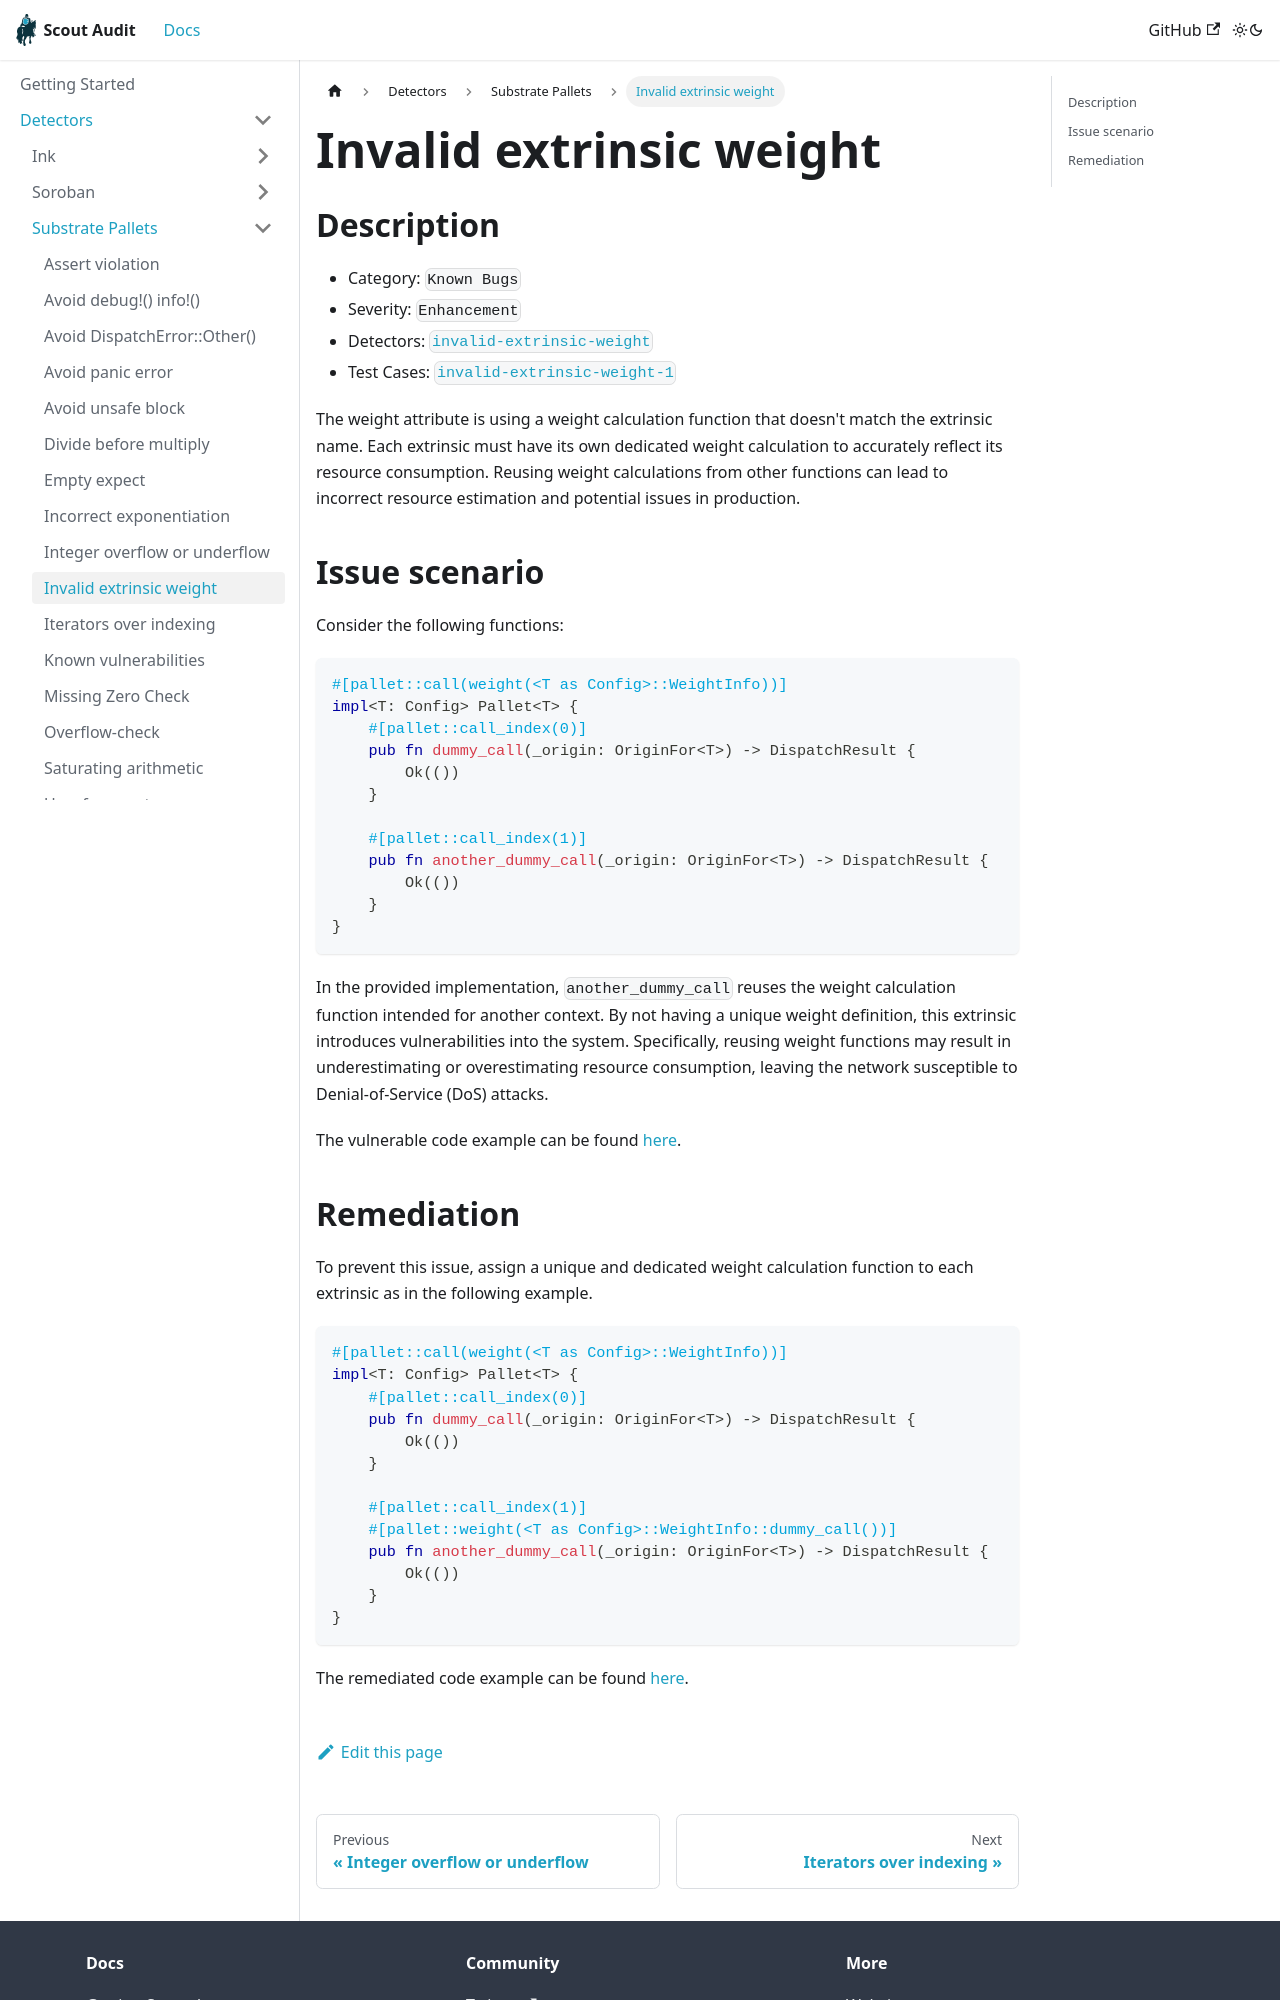

repository: CoinFabrik/scout-audit · page: docs/detectors/substrate/invalid-extrinsic-weight/index.html · generator: docusaurus

# Invalid extrinsic weight

## Description

- Category: `Known Bugs`
- Severity: `Enhancement`
- Detectors: [`invalid-extrinsic-weight`](https://github.com/CoinFabrik/scout-audit/tree/main/detectors/substrate-pallets/invalid-extrinsic-weight)
- Test Cases: [`invalid-extrinsic-weight-1`](https://github.com/CoinFabrik/scout-audit/tree/main/test-cases/substrate-pallets/invalid-extrinsic-weight)

The weight attribute is using a weight calculation function that doesn't match the extrinsic name. Each extrinsic must have its own dedicated weight calculation to accurately reflect its resource consumption. Reusing weight calculations from other functions can lead to incorrect resource estimation and potential issues in production.

## Issue scenario

Consider the following functions:

```rust
#[pallet::call(weight(<T as Config>::WeightInfo))]
impl<T: Config> Pallet<T> {
    #[pallet::call_index(0)]
    pub fn dummy_call(_origin: OriginFor<T>) -> DispatchResult {
        Ok(())
    }

    #[pallet::call_index(1)]
    pub fn another_dummy_call(_origin: OriginFor<T>) -> DispatchResult {
        Ok(())
    }
}
```

In the provided implementation, `another_dummy_call` reuses the weight calculation function intended for another context. By not having a unique weight definition, this extrinsic introduces vulnerabilities into the system. Specifically, reusing weight functions may result in underestimating or overestimating resource consumption, leaving the network susceptible to Denial-of-Service (DoS) attacks.

The vulnerable code example can be found [here](https://github.com/CoinFabrik/scout-audit/tree/main/test-cases/substrate-pallets/invalid-extrinsic-weight/vulnerable/vulnerable-1).
